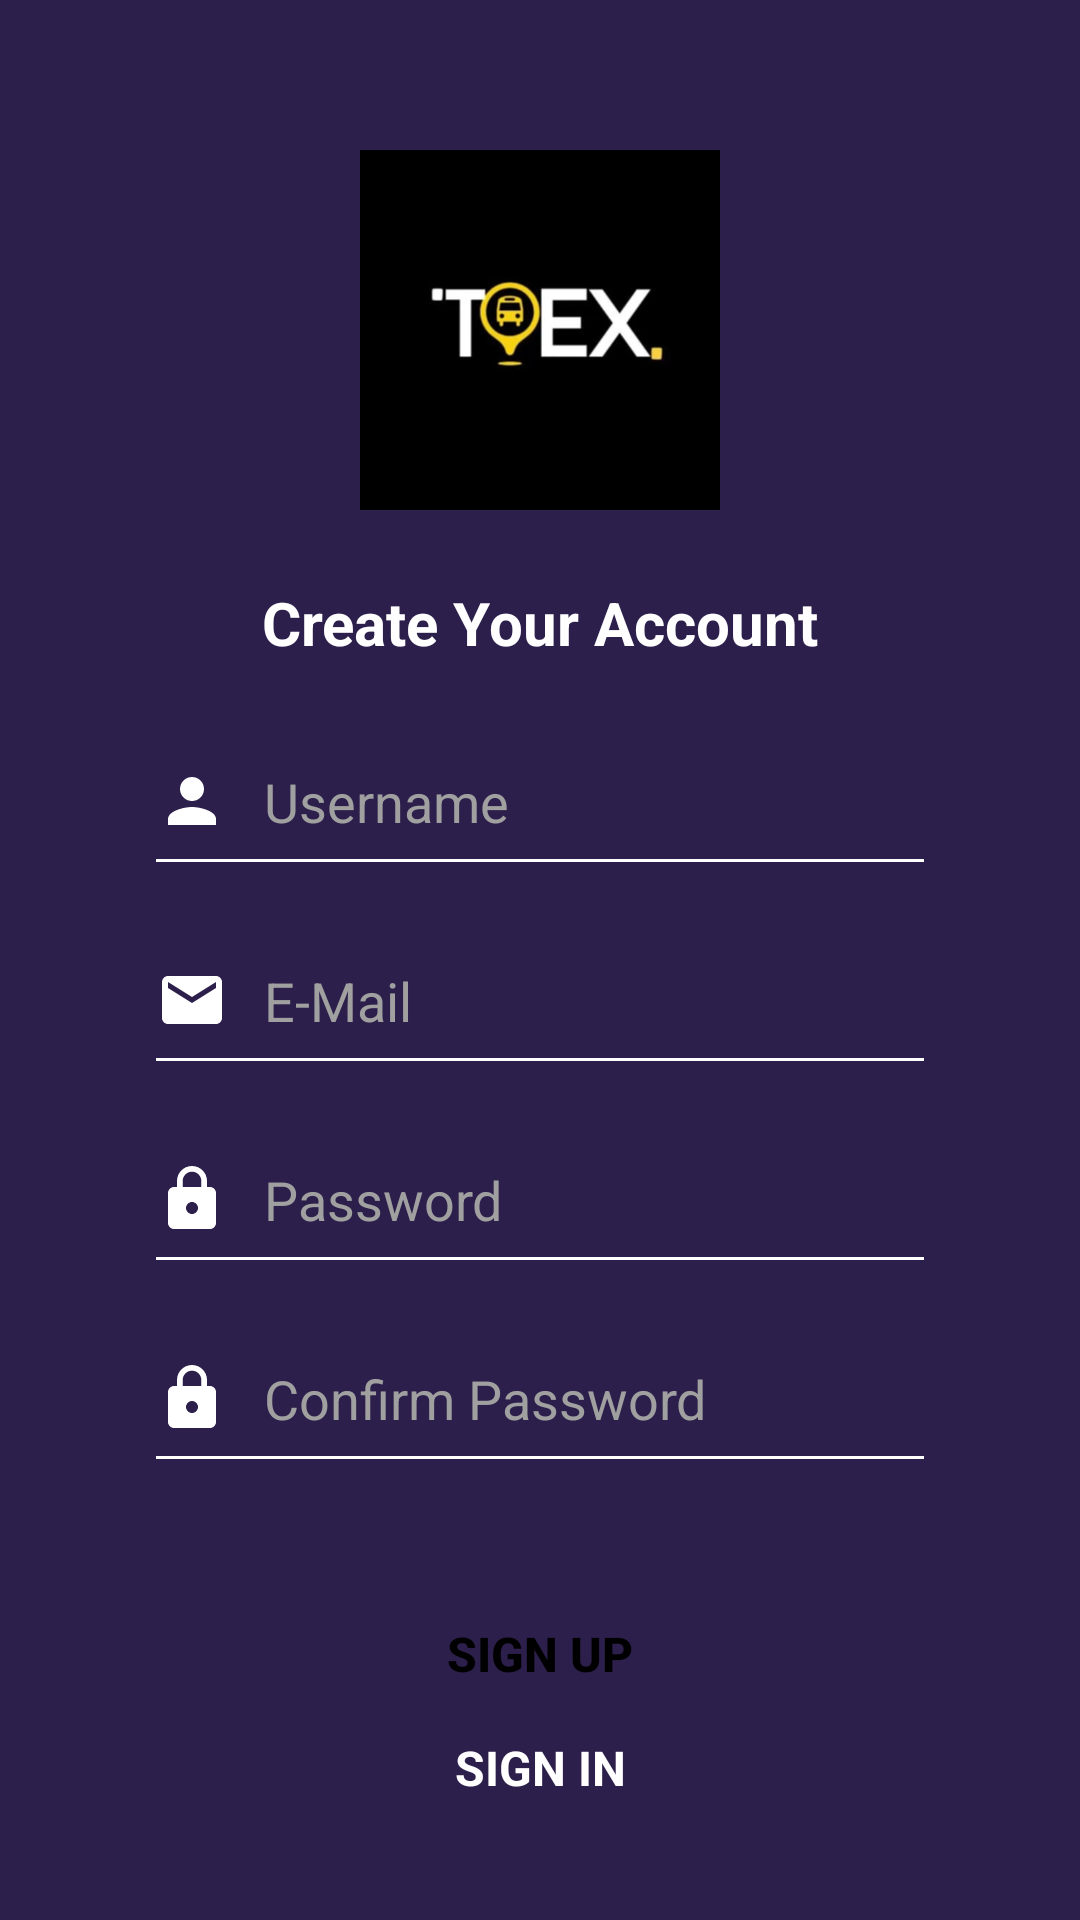

Write the Android layout XML for this screen, with the resource values it uses.
<!-- AndroidManifest.xml: application theme Theme.TOEX_App -->
<!-- res/layout/activity_sign_up.xml -->
<?xml version="1.0" encoding="utf-8"?>
<androidx.constraintlayout.widget.ConstraintLayout xmlns:android="http://schemas.android.com/apk/res/android"
    xmlns:app="http://schemas.android.com/apk/res-auto"
    xmlns:tools="http://schemas.android.com/tools"
    android:layout_width="match_parent"
    android:layout_height="match_parent"
    android:background="@color/colorPrimaryDark"
    tools:context=".SignUpActivity">

    <ImageView
        android:id="@+id/imageViewLogoSignUp"
        android:layout_width="120dp"
        android:layout_height="120dp"
        android:layout_marginTop="50dp"
        android:src="@drawable/ic_logo_toex"
    android:contentDescription="@string/logo_signup"
    app:layout_constraintTop_toTopOf="parent"
    app:layout_constraintStart_toStartOf="parent"
    app:layout_constraintEnd_toEndOf="parent" />

    <TextView
        android:id="@+id/textViewCreateAccountTitle"
        android:layout_width="wrap_content"
        android:layout_height="wrap_content"
        android:layout_marginTop="24dp"
        android:text="@string/create_your_account"
        android:textColor="@color/textColorPrimary"
        android:textSize="20sp"
        android:textStyle="bold"
        app:layout_constraintTop_toBottomOf="@+id/imageViewLogoSignUp"
        app:layout_constraintStart_toStartOf="parent"
        app:layout_constraintEnd_toEndOf="parent" />

    <EditText
        android:id="@+id/editTextSignUpUsername"
        android:layout_width="0dp"
        android:layout_height="wrap_content"
        android:layout_marginStart="48dp"
        android:layout_marginEnd="48dp"
        android:layout_marginTop="24dp"
        android:hint="@string/username"
        android:textColor="@color/textColorPrimary"
        android:textColorHint="@color/textColorHint"
        android:inputType="text"
        android:drawableStart="@drawable/ic_user_white"
    android:drawablePadding="12dp"
    android:paddingBottom="16dp"
    android:backgroundTint="@color/white"
    app:layout_constraintTop_toBottomOf="@+id/textViewCreateAccountTitle"
    app:layout_constraintStart_toStartOf="parent"
    app:layout_constraintEnd_toEndOf="parent"
    android:importantForAutofill="no" />

    <EditText
        android:id="@+id/editTextSignUpEmail"
        android:layout_width="0dp"
        android:layout_height="wrap_content"
        android:layout_marginTop="16dp"
        android:hint="@string/email"
        android:textColor="@color/textColorPrimary"
        android:textColorHint="@color/textColorHint"
        android:inputType="textEmailAddress"
        android:drawableStart="@drawable/ic_email"
    android:drawablePadding="12dp"
    android:paddingBottom="16dp"
    android:backgroundTint="@color/white"
    app:layout_constraintTop_toBottomOf="@+id/editTextSignUpUsername"
    app:layout_constraintStart_toStartOf="@+id/editTextSignUpUsername"
    app:layout_constraintEnd_toEndOf="@+id/editTextSignUpUsername"
    android:importantForAutofill="no" />

    <EditText
        android:id="@+id/editTextSignUpPassword"
        android:layout_width="0dp"
        android:layout_height="wrap_content"
        android:layout_marginTop="16dp"
        android:hint="@string/password"
        android:textColor="@color/textColorPrimary"
        android:textColorHint="@color/textColorHint"
        android:inputType="textPassword"
        android:drawableStart="@drawable/ic_lock_white"
    android:drawablePadding="12dp"
    android:paddingBottom="16dp"
    android:backgroundTint="@color/white"
    app:layout_constraintTop_toBottomOf="@+id/editTextSignUpEmail"
    app:layout_constraintStart_toStartOf="@+id/editTextSignUpEmail"
    app:layout_constraintEnd_toEndOf="@+id/editTextSignUpEmail"
    android:importantForAutofill="no" />

    <EditText
        android:id="@+id/editTextSignUpConfirmPassword"
        android:layout_width="0dp"
        android:layout_height="wrap_content"
        android:layout_marginTop="16dp"
        android:hint="@string/confirm_password"
        android:textColor="@color/textColorPrimary"
        android:textColorHint="@color/textColorHint"
        android:inputType="textPassword"
        android:drawableStart="@drawable/ic_lock_white"
    android:drawablePadding="12dp"
    android:paddingBottom="16dp"
    android:backgroundTint="@color/white"
    app:layout_constraintTop_toBottomOf="@+id/editTextSignUpPassword"
    app:layout_constraintStart_toStartOf="@+id/editTextSignUpPassword"
    app:layout_constraintEnd_toEndOf="@+id/editTextSignUpPassword"
    android:importantForAutofill="no" />

    <Button
        android:id="@+id/buttonPerformSignUp"
        android:layout_width="0dp"
        android:layout_height="50dp"
        android:layout_marginTop="32dp"
        android:text="@string/sign_up"
        android:textColor="@color/buttonSignInText"
        android:background="@drawable/button_rounded_white"
        android:textSize="16sp"
        android:textStyle="bold"
        app:layout_constraintTop_toBottomOf="@+id/editTextSignUpConfirmPassword"
        app:layout_constraintStart_toStartOf="@+id/editTextSignUpConfirmPassword"
        app:layout_constraintEnd_toEndOf="@+id/editTextSignUpConfirmPassword" />

    <TextView
        android:id="@+id/textViewGoToSignIn"
        android:layout_width="wrap_content"
        android:layout_height="wrap_content"
        android:layout_marginBottom="40dp"
        android:text="@string/go_to_sign_in"
        android:textColor="@color/textColorPrimary"
        android:textSize="16sp"
        android:textStyle="bold"
        android:textAllCaps="true"
        app:layout_constraintBottom_toBottomOf="parent"
        app:layout_constraintStart_toStartOf="parent"
        app:layout_constraintEnd_toEndOf="parent" />

</androidx.constraintlayout.widget.ConstraintLayout>
<!-- resources referenced by this layout -->
<resources>
  <color name="buttonSignInText">@color/black</color>
  <color name="colorPrimaryDark">#2C1F4B</color>
  <color name="textColorHint">@color/grey_hint</color>
  <color name="textColorPrimary">@color/white</color>
  <color name="white">#FFFFFF</color>
  <!-- drawable ic_email (drawable) -->
  <vector xmlns:android="http://schemas.android.com/apk/res/android"
      android:width="24dp"
      android:height="24dp"
      android:viewportWidth="24"
      android:viewportHeight="24"
      android:tint="@color/white">  
      <path
          android:fillColor="@android:color/white"
          android:pathData="M20,4L4,4c-1.1,0 -1.99,0.9 -1.99,2L2,18c0,1.1 0.9,2 2,2h16c1.1,0 2,-0.9 2,-2L22,6c0,-1.1 -0.9,-2 -2,-2zM20,8l-8,5 -8,-5L4,6l8,5 8,-5v2z"/>
  </vector>
  <!-- drawable ic_lock_white (drawable) -->
  <vector xmlns:android="http://schemas.android.com/apk/res/android"
      xmlns:tools="http://schemas.android.com/tools"
      android:width="24dp"
      android:height="24dp"
      android:viewportWidth="24"
      android:viewportHeight="24"
      android:tint="@color/white"
      tools:ignore="ExtraText"> 
      <path
          android:fillColor="@android:color/white"
      android:pathData="M18,8h-1L17,6c0,-2.76 -2.24,-5 -5,-5S7,3.24 7,6v2L6,8c-1.1,0 -2,0.9 -2,2v10c0,1.1 0.9,2 2,2h12c1.1,0 2,-0.9 2,-2L20,10c0,-1.1 -0.9,-2 -2,-2zM12,17c-1.1,0 -2,-0.9 -2,-2s0.9,-2 2,-2 2,0.9 2,2 -0.9,2 -2,2zM15.1,8L8.9,8L8.9,6c0,-1.71 1.39,-3.1 3.1,-3.1s3.1,1.39 3.1,3.1v2z"/>
  </vector>
  <!-- drawable ic_logo_toex: jpeg bitmap (drawable, 8854 bytes) -->
  <!-- drawable ic_user_white (drawable) -->
  <vector xmlns:android="http://schemas.android.com/apk/res/android"
      android:width="24dp"
      android:height="24dp"
      android:viewportWidth="24"
      android:viewportHeight="24"
      android:tint="@color/white"> 
      <path
          android:fillColor="@android:color/white"
          android:pathData="M12,12c2.21,0 4,-1.79 4,-4s-1.79,-4 -4,-4 -4,1.79 -4,4 1.79,4 4,4zM12,14c-2.67,0 -8,1.34 -8,4v2h16v-2c0,-2.66 -5.33,-4 -8,-4z"/>
  </vector>
  <string name="confirm_password">Confirm Password</string>
  <string name="create_your_account">Create Your Account</string>
  <string name="email">E-Mail</string>
  <string name="go_to_sign_in">SIGN IN</string>
  <string name="logo_signup">Application Logo</string>
  <string name="password">Password</string>
  <string name="sign_up">SIGN UP</string>
  <string name="username">Username</string>
  <style name="Theme.TOEX_App" parent="Theme.MaterialComponents.DayNight.NoActionBar">
          
          <item name="colorPrimary">@color/colorPrimary</item> 
          <item name="colorPrimaryVariant">@color/colorPrimaryDark</item> 
          <item name="colorOnPrimary">@color/white</item> 
  
          
          <item name="colorSecondary">@color/colorAccent</item> 
          <item name="colorSecondaryVariant">@color/colorAccent</item> 
          <item name="colorOnSecondary">@color/black</item> 
  
          
          <item name="android:statusBarColor" tools:targetApi="l">?attr/colorPrimaryVariant</item>
  
          
          <item name="android:windowBackground">@color/colorPrimaryDark</item>
  
          
          
      </style>
  <color name="black">#000000</color>
  <color name="grey_hint">#A0A0A0</color>
  <color name="colorPrimary">#3A2355</color>
  <color name="colorAccent">#E91E63</color>
</resources>
